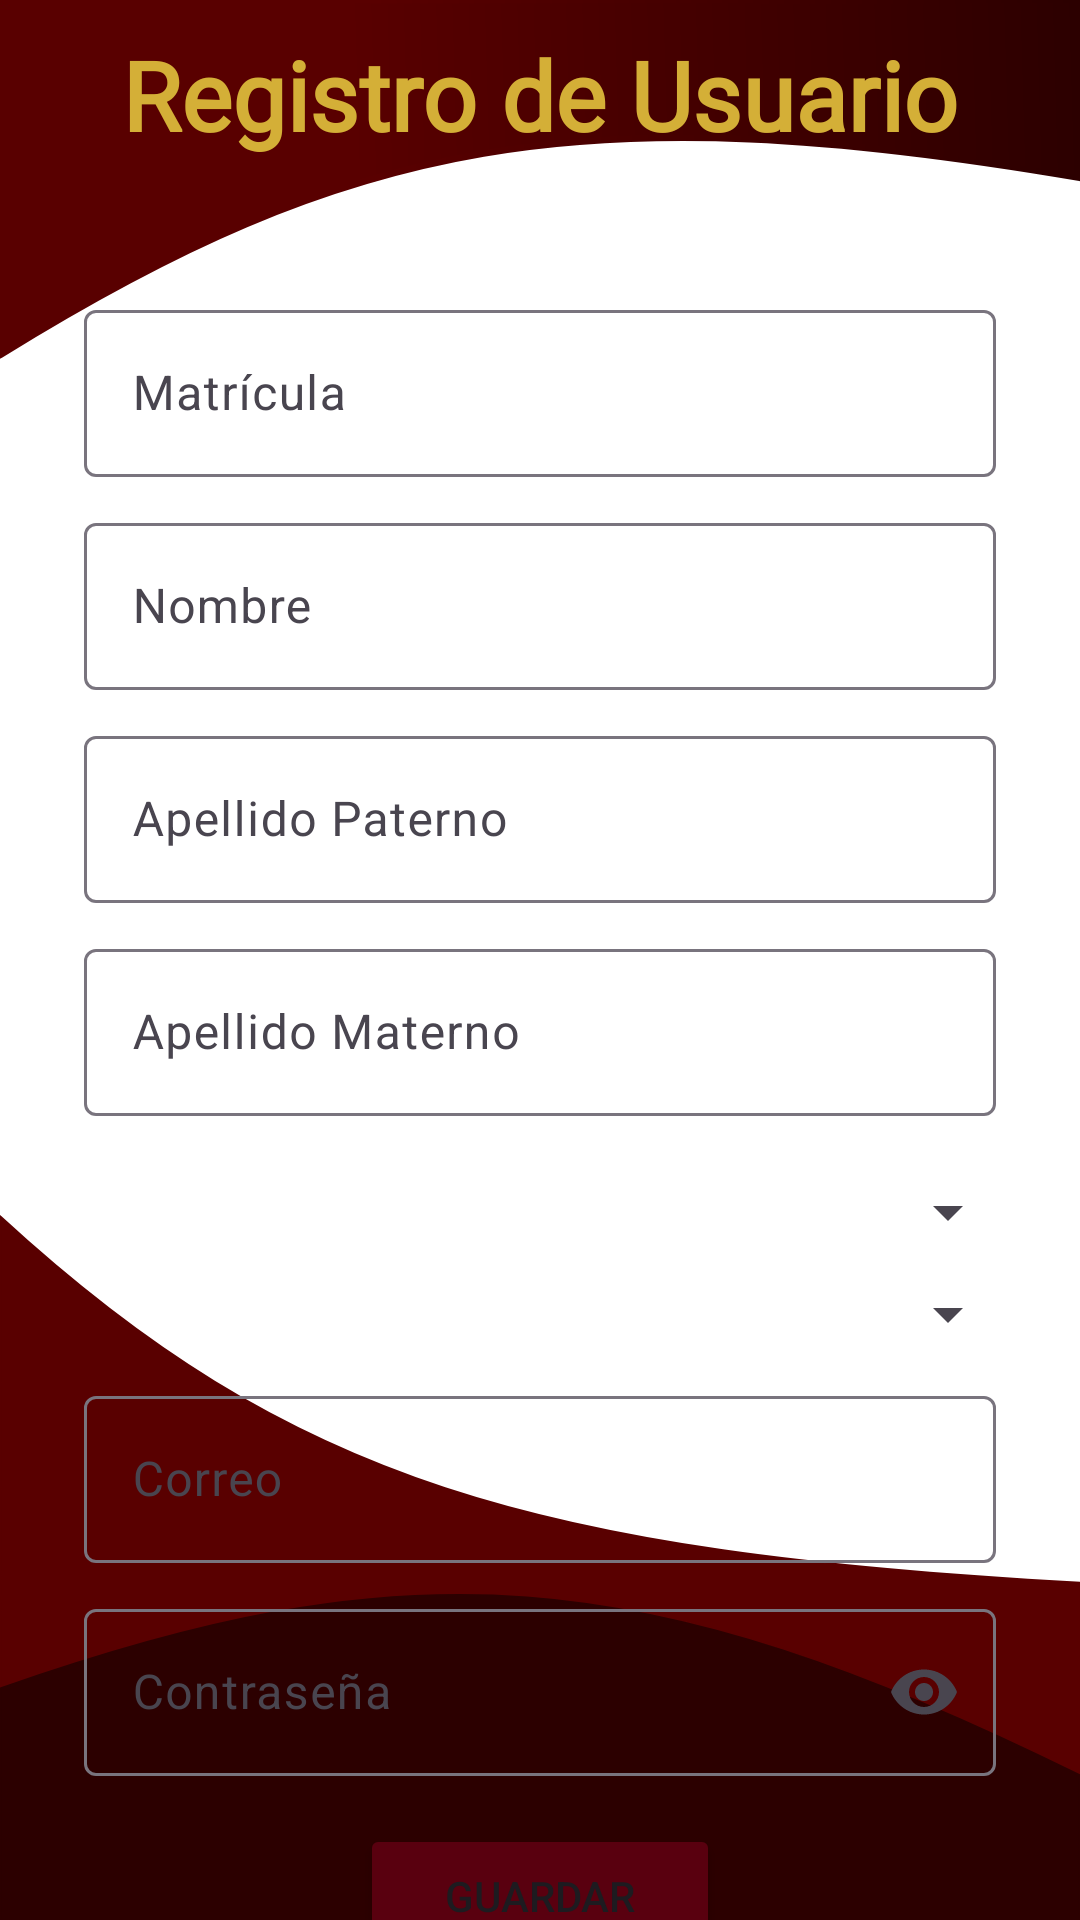

Here is an Android app screen rendered from its layout file. Give the layout XML and the strings, colors and styles it references.
<!-- AndroidManifest.xml: application theme Theme.UPT -->
<!-- res/layout/activity_registro_usuario.xml -->
<?xml version="1.0" encoding="utf-8"?>
<androidx.constraintlayout.widget.ConstraintLayout xmlns:android="http://schemas.android.com/apk/res/android"
    xmlns:app="http://schemas.android.com/apk/res-auto"
    xmlns:tools="http://schemas.android.com/tools"
    android:id="@+id/main"
    android:layout_width="match_parent"
    android:layout_height="match_parent"
    android:background="@drawable/background_main"
    tools:context=".registro_usuario">

    <TextView
        android:id="@+id/txtTituloRegistro"
        android:layout_width="wrap_content"
        android:layout_height="wrap_content"
        android:layout_marginTop="10dp"
        android:fontFamily="@font/goldman"
        android:text="Registro de Usuario"
        android:textAppearance="@style/TextAppearance.AppCompat.Body1"
        android:textColor="@color/titile_colors"
        android:textSize="32sp"
        android:textStyle="bold"
        app:layout_constraintEnd_toEndOf="parent"
        app:layout_constraintStart_toStartOf="parent"
        app:layout_constraintTop_toTopOf="parent" />

    <com.google.android.material.textfield.TextInputLayout
        android:id="@+id/layoutMatricula"
        android:layout_width="0dp"
        android:layout_height="wrap_content"
        android:layout_marginStart="28dp"
        android:layout_marginTop="45dp"
        android:layout_marginEnd="28dp"
        app:layout_constraintEnd_toEndOf="parent"
        app:layout_constraintStart_toStartOf="parent"
        app:layout_constraintTop_toBottomOf="@id/txtTituloRegistro">

        <com.google.android.material.textfield.TextInputEditText
            android:id="@+id/edtMatricula"
            android:layout_width="match_parent"
            android:layout_height="wrap_content"
            android:hint="Matrícula"
            android:inputType="number"
            android:textColor="@android:color/black"
            android:textColorHint="@color/noblack" />
    </com.google.android.material.textfield.TextInputLayout>

    <com.google.android.material.textfield.TextInputLayout
        android:id="@+id/layoutNombre"
        android:layout_width="0dp"
        android:layout_height="wrap_content"
        android:layout_marginStart="28dp"
        android:layout_marginTop="10dp"
        android:layout_marginEnd="28dp"
        app:layout_constraintEnd_toEndOf="parent"
        app:layout_constraintStart_toStartOf="parent"
        app:layout_constraintTop_toBottomOf="@id/layoutMatricula">

        <com.google.android.material.textfield.TextInputEditText
            android:id="@+id/edtNombre"
            android:layout_width="match_parent"
            android:layout_height="wrap_content"
            android:hint="Nombre"
            android:inputType="textPersonName"
            android:textColor="@android:color/black"
            android:textColorHint="@color/noblack" />
    </com.google.android.material.textfield.TextInputLayout>

    <com.google.android.material.textfield.TextInputLayout
        android:id="@+id/layoutApellidoP"
        android:layout_width="0dp"
        android:layout_height="wrap_content"
        android:layout_marginStart="28dp"
        android:layout_marginTop="10dp"
        android:layout_marginEnd="28dp"
        app:layout_constraintEnd_toEndOf="parent"
        app:layout_constraintStart_toStartOf="parent"
        app:layout_constraintTop_toBottomOf="@id/layoutNombre">

        <com.google.android.material.textfield.TextInputEditText
            android:id="@+id/edtApellidoP"
            android:layout_width="match_parent"
            android:layout_height="wrap_content"
            android:hint="Apellido Paterno"
            android:inputType="textPersonName"
            android:textColor="@android:color/black"
            android:textColorHint="@color/noblack" />
    </com.google.android.material.textfield.TextInputLayout>

    <com.google.android.material.textfield.TextInputLayout
        android:id="@+id/layoutApellidoM"
        android:layout_width="0dp"
        android:layout_height="wrap_content"
        android:layout_marginStart="28dp"
        android:layout_marginTop="10dp"
        android:layout_marginEnd="28dp"
        app:layout_constraintEnd_toEndOf="parent"
        app:layout_constraintStart_toStartOf="parent"
        app:layout_constraintTop_toBottomOf="@id/layoutApellidoP">

        <com.google.android.material.textfield.TextInputEditText
            android:id="@+id/edtApellidoM"
            android:layout_width="match_parent"
            android:layout_height="wrap_content"
            android:hint="Apellido Materno"
            android:inputType="textPersonName"
            android:textColor="@android:color/black"
            android:textColorHint="@color/noblack" />
    </com.google.android.material.textfield.TextInputLayout>

    <Spinner
        android:id="@+id/spinnerCarrera"
        android:layout_width="0dp"
        android:layout_height="wrap_content"
        android:layout_margin="20dp"
        android:layout_marginTop="10dp"
        app:layout_constraintEnd_toEndOf="parent"
        app:layout_constraintStart_toStartOf="parent"
        app:layout_constraintTop_toBottomOf="@id/layoutApellidoM" />

    <Spinner
        android:id="@+id/spinnerGrupo"
        android:layout_width="0dp"
        android:layout_height="wrap_content"
        android:layout_marginHorizontal="20dp"
        android:layout_marginTop="10dp"
        app:layout_constraintEnd_toEndOf="parent"
        app:layout_constraintStart_toStartOf="parent"
        app:layout_constraintTop_toBottomOf="@id/spinnerCarrera" />

    <com.google.android.material.textfield.TextInputLayout
        android:id="@+id/layoutCorreo"
        android:layout_width="0dp"
        android:layout_height="wrap_content"
        android:layout_marginStart="28dp"
        android:layout_marginTop="10dp"
        android:layout_marginEnd="28dp"
        app:layout_constraintEnd_toEndOf="parent"
        app:layout_constraintStart_toStartOf="parent"
        app:layout_constraintTop_toBottomOf="@id/spinnerGrupo">

        <com.google.android.material.textfield.TextInputEditText
            android:id="@+id/edtCorreo"
            android:layout_width="match_parent"
            android:layout_height="wrap_content"
            android:hint="Correo"
            android:inputType="textEmailAddress"
            android:textColor="@android:color/black"
            android:textColorHint="@color/noblack" />
    </com.google.android.material.textfield.TextInputLayout>

    <com.google.android.material.textfield.TextInputLayout
        android:id="@+id/contraseniaLayout"
        android:layout_width="0dp"
        android:layout_height="wrap_content"
        android:layout_marginStart="28dp"
        android:layout_marginTop="10dp"
        android:layout_marginEnd="28dp"
        app:endIconMode="password_toggle"
        app:layout_constraintEnd_toEndOf="parent"
        app:layout_constraintStart_toStartOf="parent"
        app:layout_constraintTop_toBottomOf="@id/layoutCorreo">

        <com.google.android.material.textfield.TextInputEditText
            android:id="@+id/edtContrasenia"
            android:layout_width="match_parent"
            android:layout_height="wrap_content"
            android:hint="Contraseña"
            android:inputType="textPassword"
            android:textColor="@android:color/black"
            android:textColorHint="@color/noblack" />
    </com.google.android.material.textfield.TextInputLayout>

    <Button
        android:id="@+id/btnGuardar"
        android:layout_width="0dp"
        android:layout_height="wrap_content"
        android:layout_marginStart="120dp"
        android:layout_marginTop="16dp"
        android:layout_marginEnd="120dp"
        android:backgroundTint="@color/color_button"
        android:text="Guardar"
        app:cornerRadius="0dp"
        app:layout_constraintEnd_toEndOf="parent"
        app:layout_constraintStart_toStartOf="parent"
        app:layout_constraintTop_toBottomOf="@id/contraseniaLayout" />

</androidx.constraintlayout.widget.ConstraintLayout>
<!-- resources referenced by this layout -->
<resources>
  <color name="color_button">#59000f</color>
  <color name="noblack">#BB000000</color>
  <color name="titile_colors">#D4AF37</color>
  <!-- drawable background_main: vector/xml drawable (drawable, 2035 chars, omitted) -->
  <style name="Theme.UPT" parent="Base.Theme.UPT" />
  <style name="Base.Theme.UPT" parent="Theme.Material3.DayNight.NoActionBar">
          
          
          <item name="colorPrimary">@color/color_button</item>
          <item name="colorOnPrimary">@color/text_button</item>
      </style>
  <color name="text_button">#FFFFFFFF</color>
</resources>
